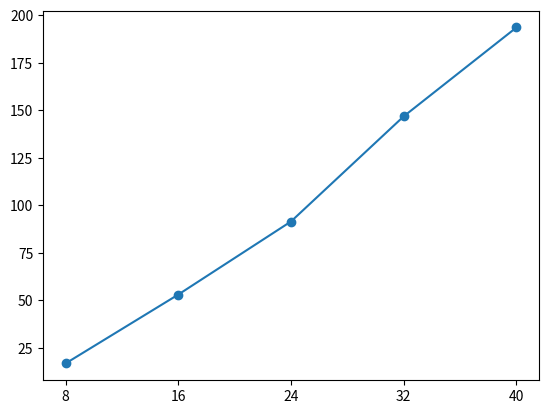

This figure's Python source:
# quickSort 함수 정의
def quickSort(s, low, high):
    if high > low:
        pivot_idx = partition(s, low, high)
        quickSort(s, low, pivot_idx-1)
        quickSort(s, pivot_idx+1, high)

# partition 함수 정의
def partition(s, low, high):
    global count
    pivot_idx = low
    pivot_item = s[pivot_idx]

    j = low
    for i in range(low+1, high+1):
        count += 1
        if s[i] < pivot_item:
            j += 1
            s[i], s[j] = s[j], s[i]
    pivot_idx = j
    s[low], s[pivot_idx] = s[pivot_idx], s[low]
    return pivot_idx


# 실습 강의자료에서 주어진 Test case
'''Test case
s = [3, 5, 2, 9, 10, 14, 4, 8]
quickSort(s, 0, 7)
print(s)
'''

# 난수를 뽑기위해 random 모듈 사용
import random

counts = []  # quick sort로 정렬할 때 평균 데이터 비교 횟수들
for n in [8, 16, 24, 32, 40]:  # 데이터의 개수 n이 8, 16, 24, 32, 40으로 변화
    count = 0  # quick sort로 정렬할 때 데이터 비교 횟수
    data_set = [[random.randint(0, n) for j in range(n)] for i in range(20)]  # 0 ~ n 범위의 난수 n개로 구성된 20개의 데이터셋
    # 모든 데이터셋에 대하여 퀵정렬
    for i in range(20):
        # print('n = {}일때, {}번째 정렬 결과\n{}'.format(n, i+1, data_set[i]))  # 동작 확인
        quickSort(data_set[i], 0, n-1)
        # print(' -> {}\n'.format(data_set[i]))  # 동작 확인
    counts.append(count / 20)

# quick sort로 정렬할 때 평균 데이터 비교 횟수들 확인
for i in range(5):
    print('n = {:2}일 때 평균 데이터 비교 횟수 : {}'.format((i+1)*8, counts[i]))

# 그래프를 그려주기 위해 matplotlib.pyplot 사용
from matplotlib import pyplot as plt

# x축 : 정렬할 데이터의 크기
# y축 : quick sort로 정렬할 때 평균 데이터 비교 횟수
x_data = [8, 16, 24, 32, 40]
y_data = counts

# 축 간격을 8로 설정
plt.xticks(x_data)

# 그래프 그리기 (좌표에 점 표현, 점과 점을 선으로 연결)
plt.plot(x_data, y_data, 'o-')
plt.show()